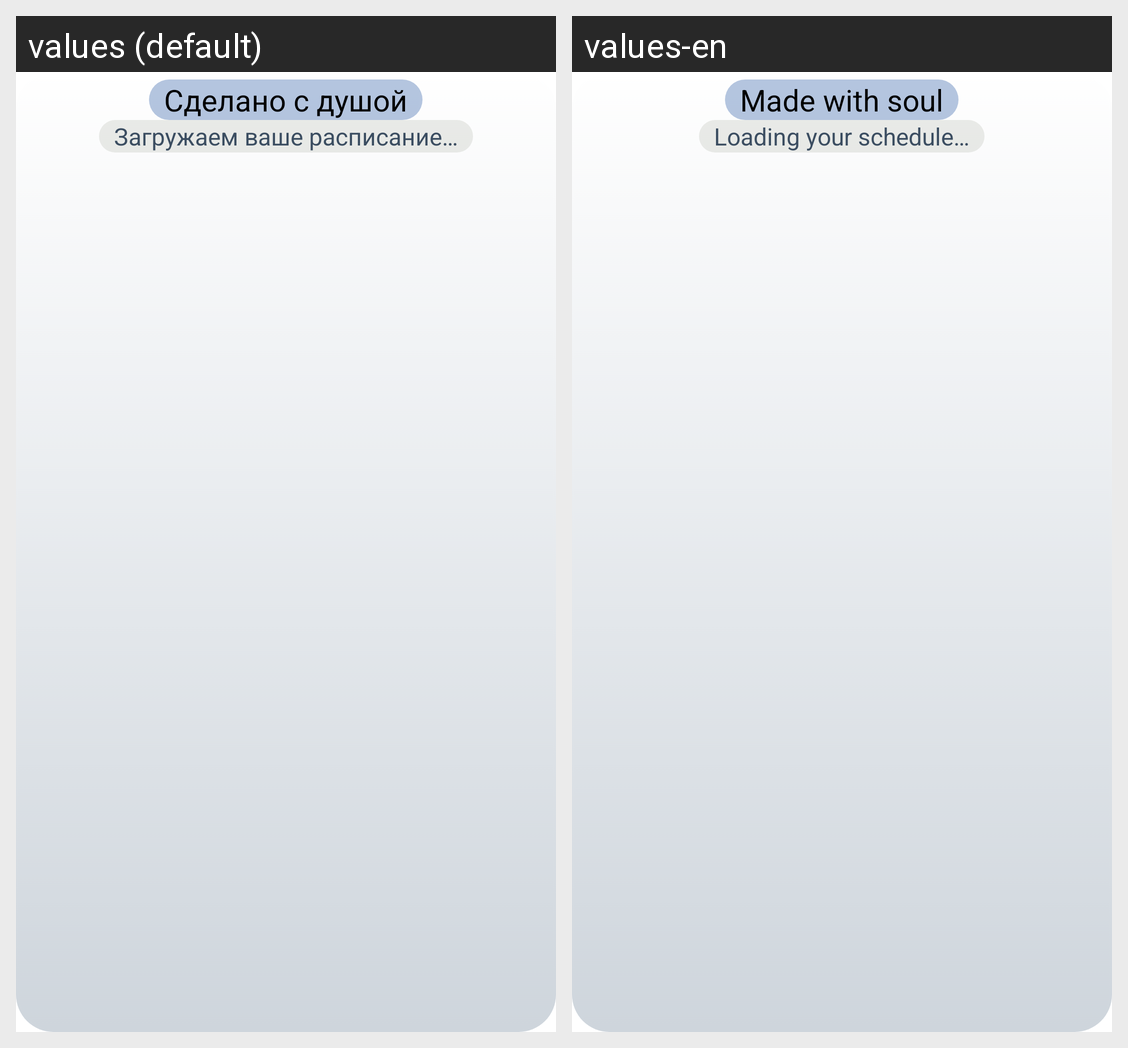

Strings drawn on this Android screen and how each of the app's shown locales translates them:
Android screen res/layout/widget_light.xml rendered under 2 locales, left to right: values (default), values-en. Device: Nexus 5 (rendered at 1080×1920; each locale shown at half size, 540×960, under a caption strip naming it); theme Theme.MyApp.Main.
Strings drawn on this screen, with the default value and each locale's value (text and hints the layout hard-codes, and strings that could not be matched under every locale, appear in the picture but are not listed):

dusha
  values: Сделано с душой
  values-en: Made with soul

widget_loading
  values: Загружаем ваше расписание…
  values-en: Loading your schedule…
